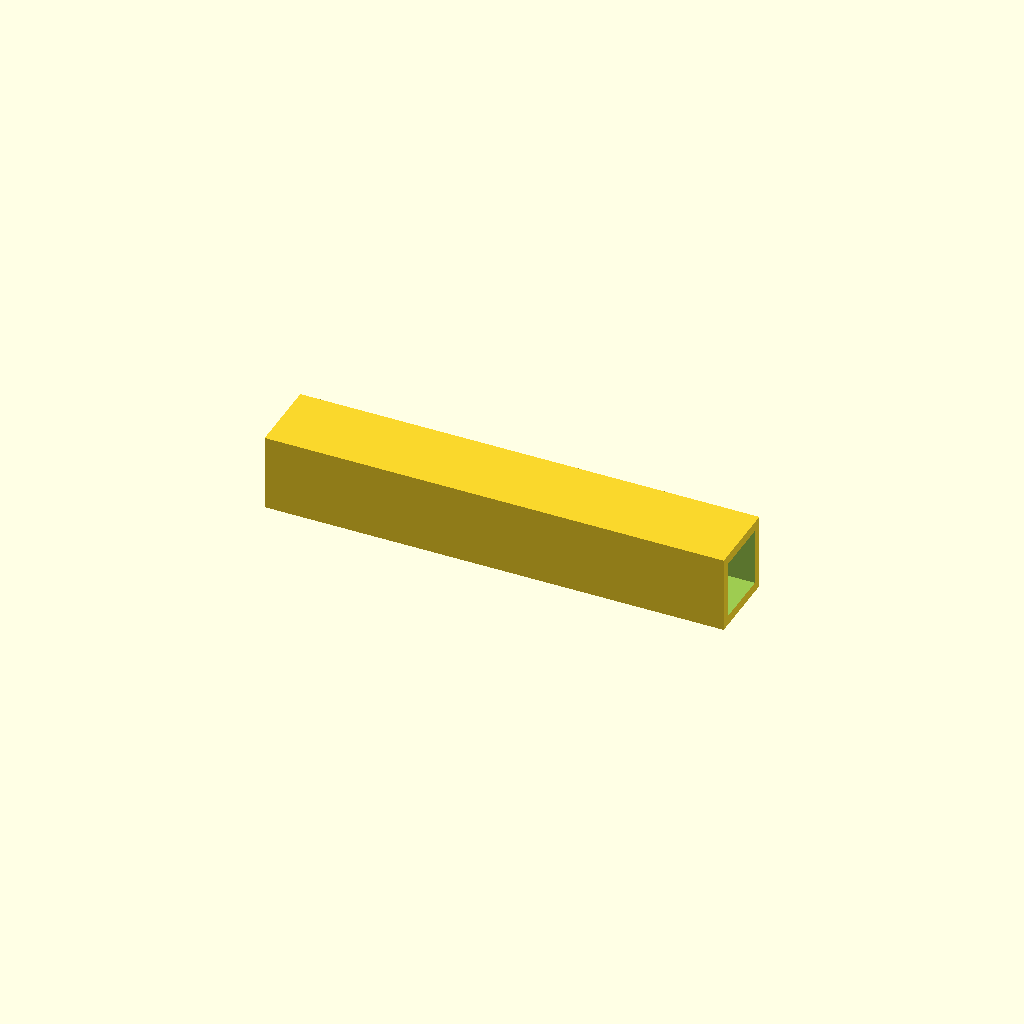
Cell 1: rendered with the file's own defaults.
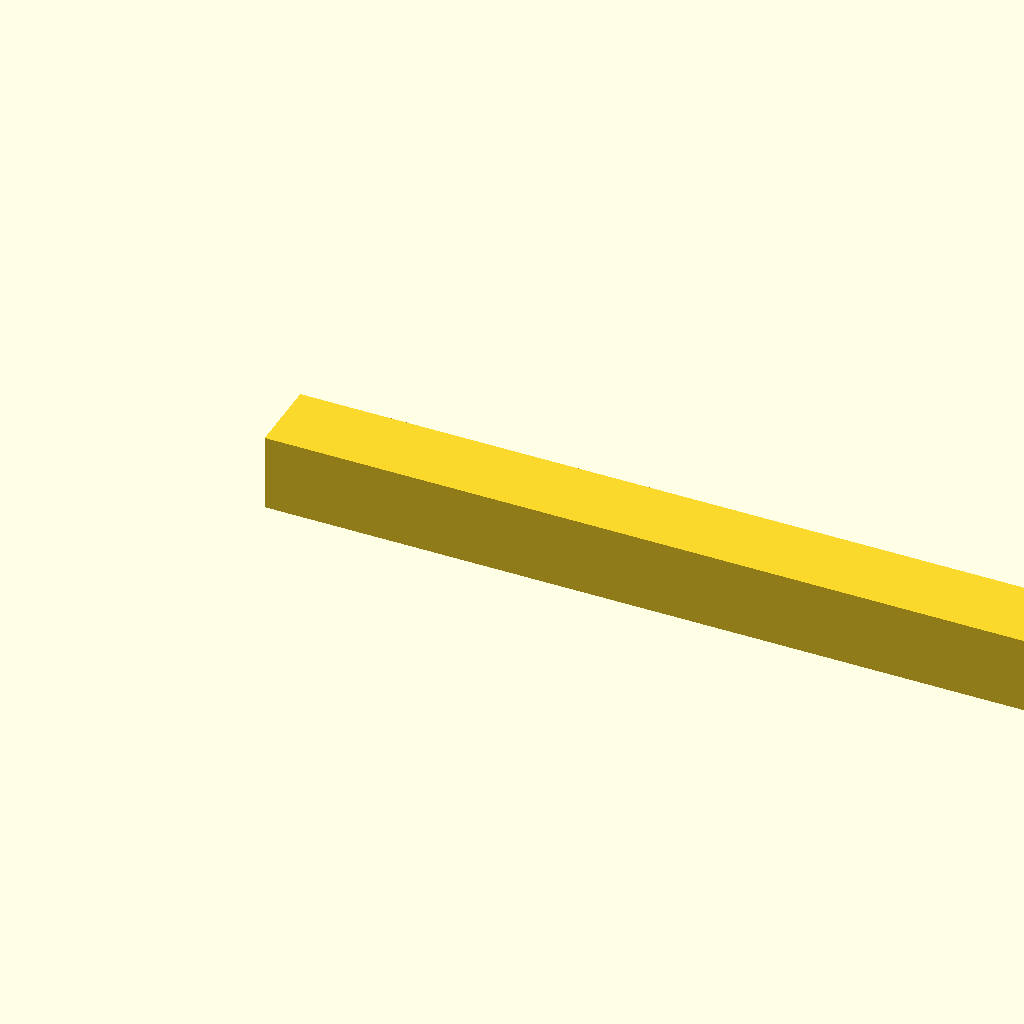
Cell 2: the same model with beam_l = 480.
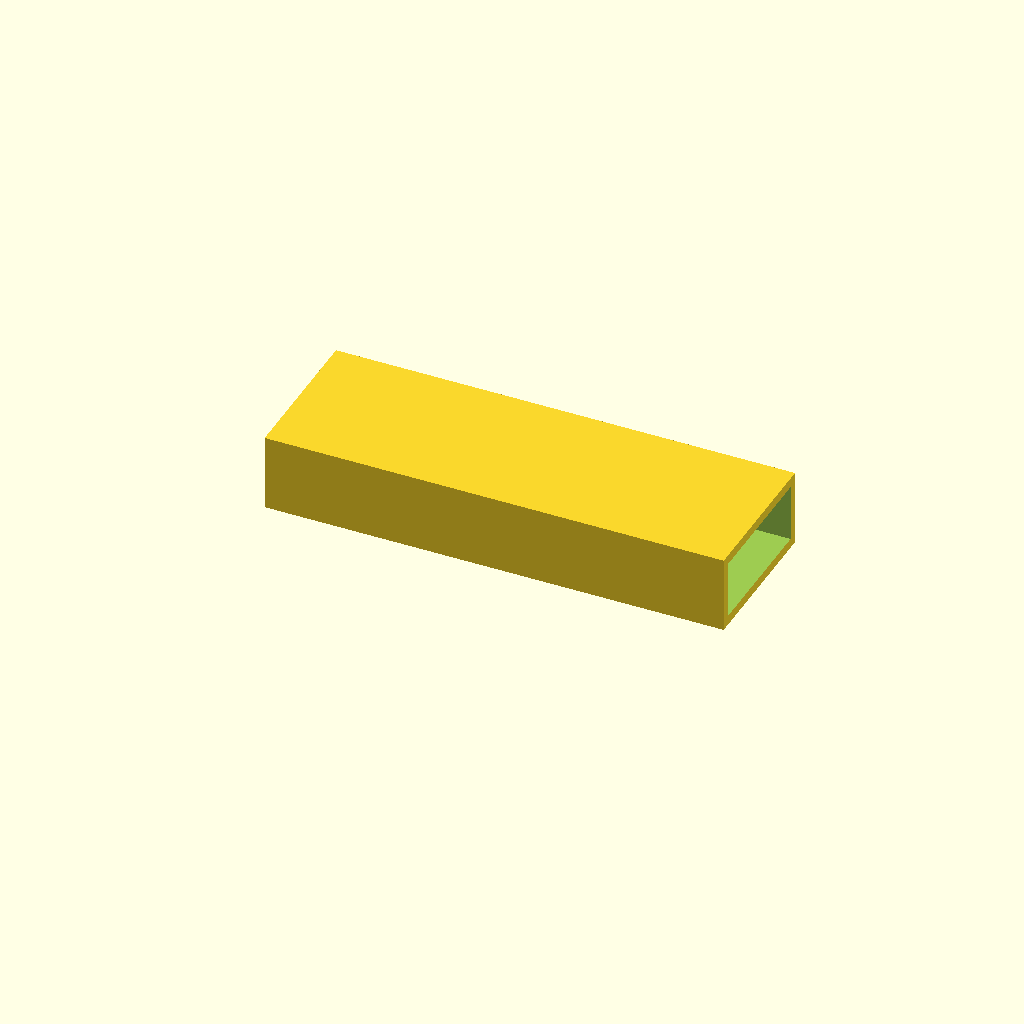
Cell 3: the same model with beam_w = 80.
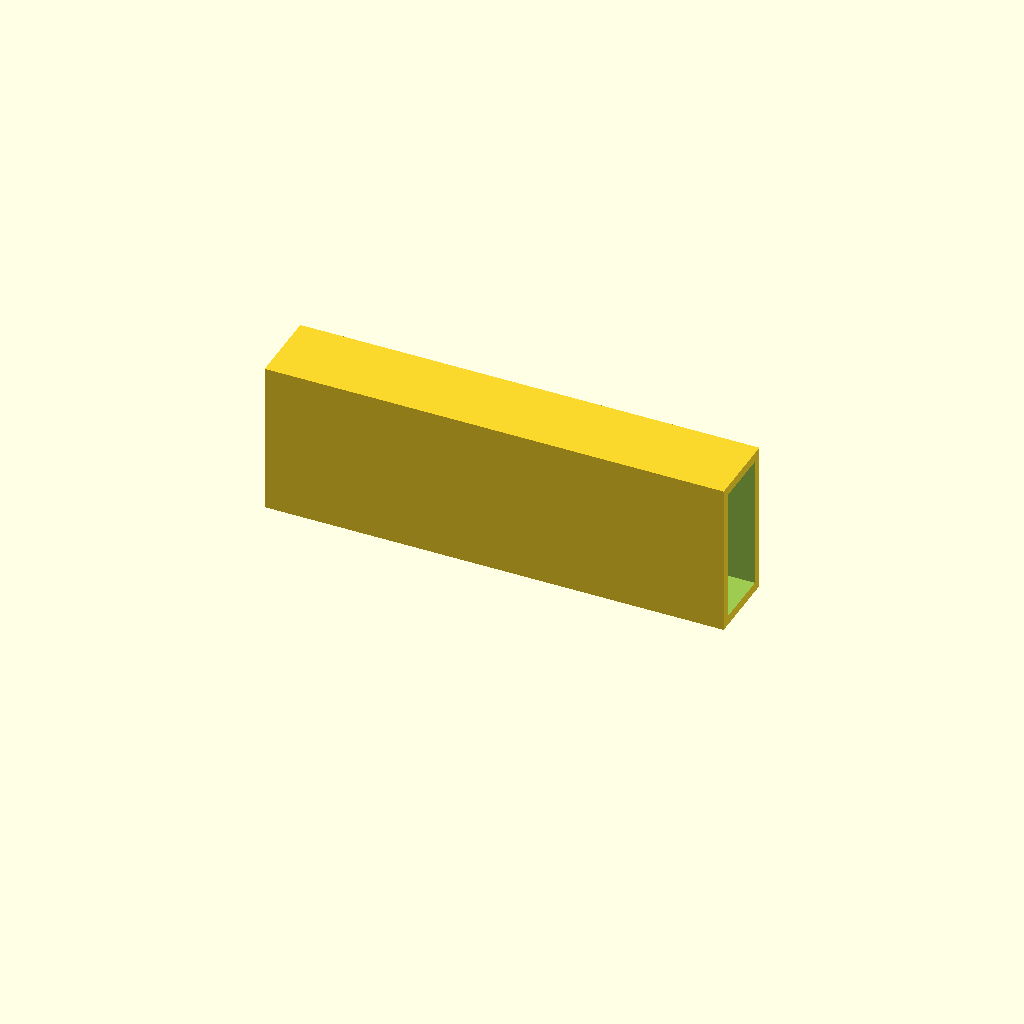
Cell 4: the same model with beam_h = 80.
One fixed orthographic camera (rotation 55°, 0°, 25°; colour scheme Cornfield) for every cell.
Source of the model, optional_data/data/scale1/largestruc/part_0071.scad:
$fn = 32;

// ----------------------------------------------------------------------
// Box beam: 200-250 mm hollow beam
// ----------------------------------------------------------------------

// --- parameters (mm) ---
beam_l = 240;             // beam length, X
beam_w = 40;              // beam width, Y
beam_h = 40;              // beam height, Z
wall = 5;                 // wall thickness

difference() {
  cube([beam_l, beam_w, beam_h]);
  translate([-1, wall, wall])
    cube([beam_l + 2, beam_w - 2 * wall, beam_h - 2 * wall]);
}
Parameter table extracted from the source (name, type, default, range or options):
beam_l: number, default 240
beam_w: number, default 40
beam_h: number, default 40
wall: number, default 5
